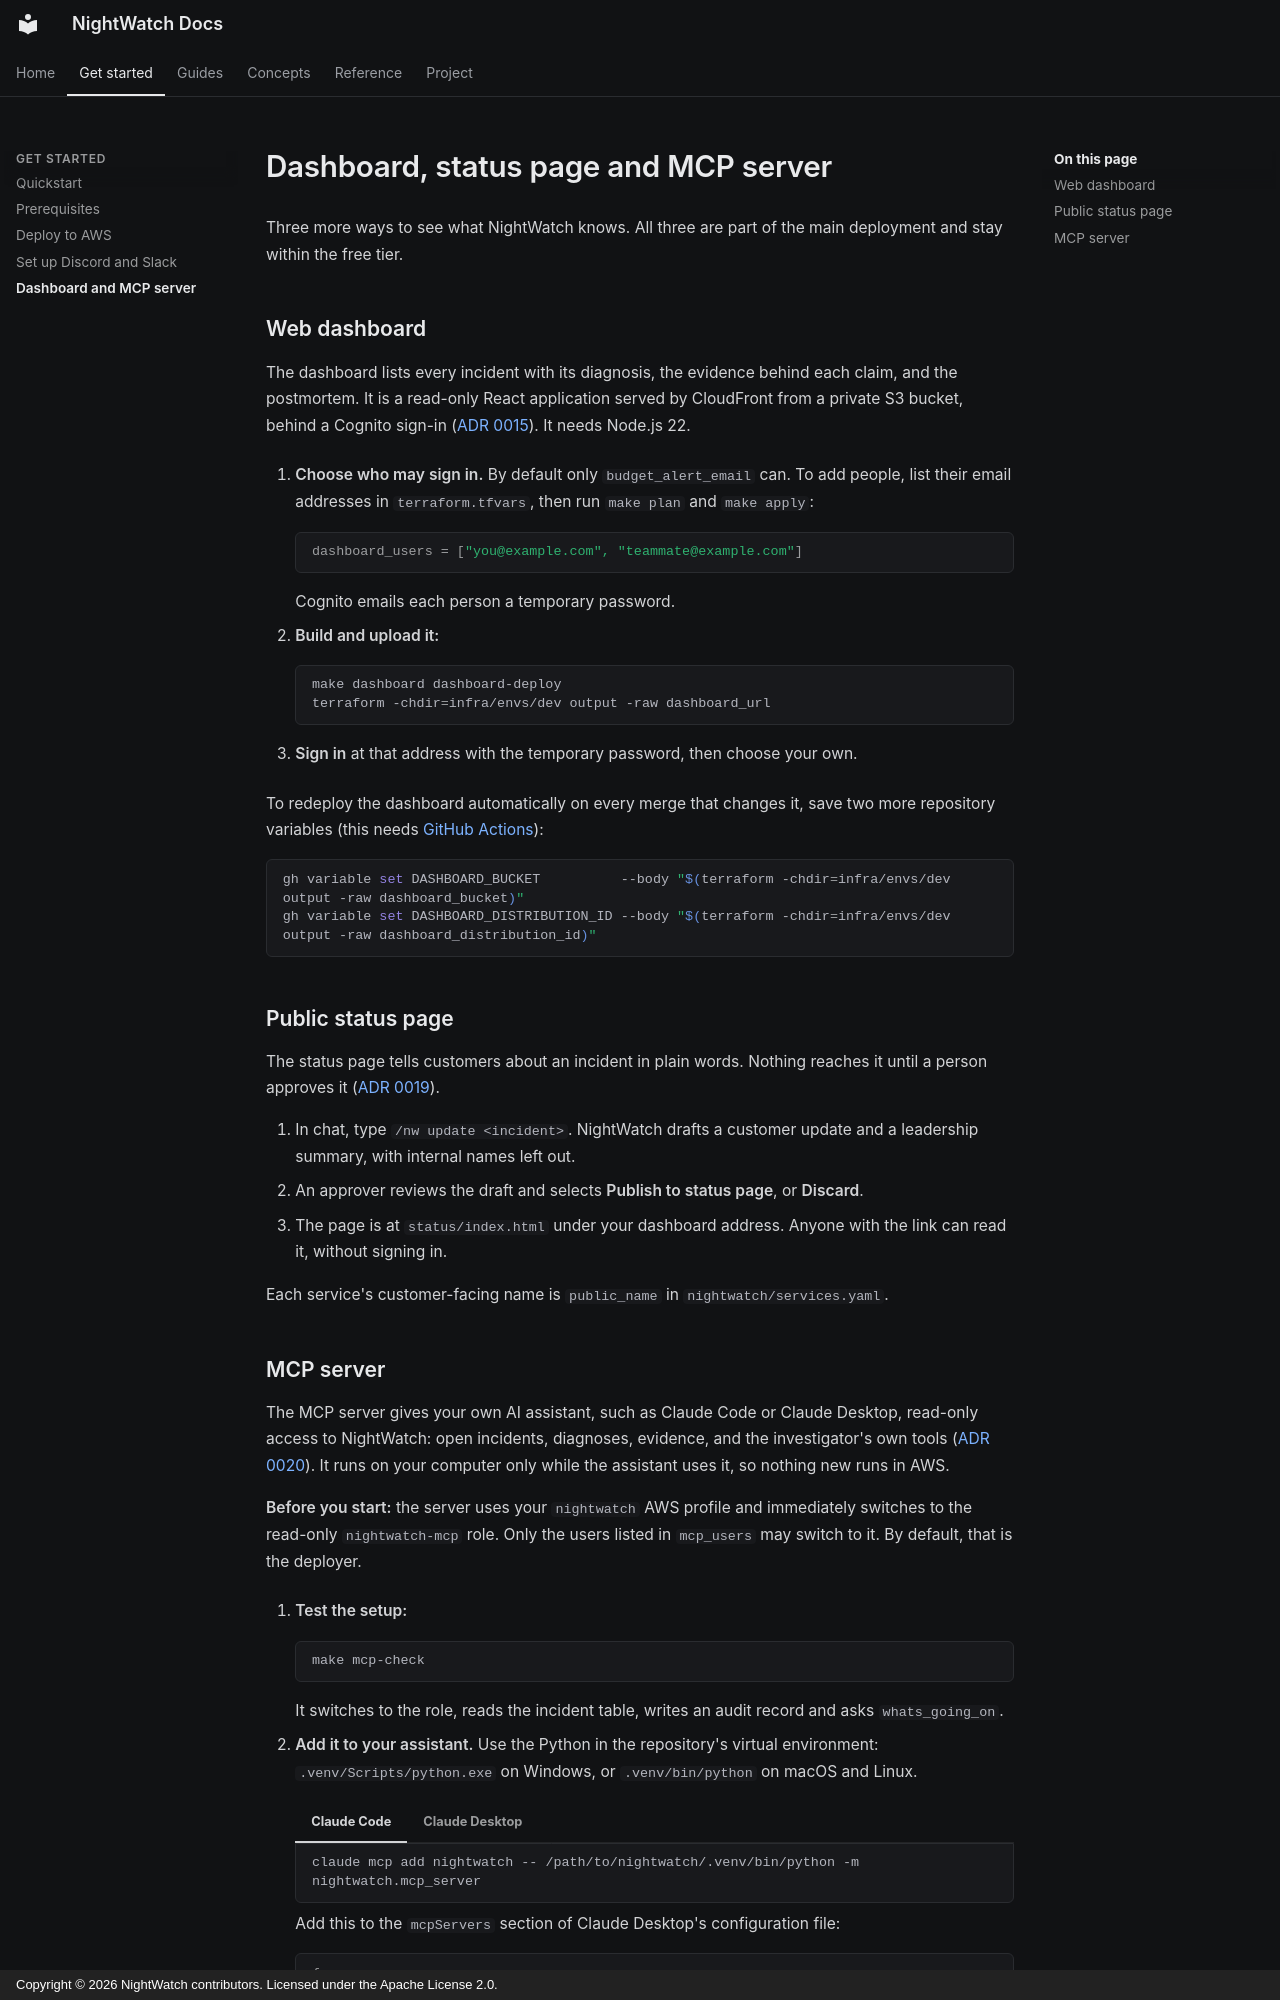

repository: RaagulGananathan13/nightwatch · page: dashboard-and-mcp/index.html · generator: mkdocs · copyright: Copyright © 2026 NightWatch contributors. Licensed under the Apache License 2.0.

# Dashboard, status page and MCP server

Three more ways to see what NightWatch knows. All three are part of the main deployment and
stay within the free tier.

## Web dashboard

The dashboard lists every incident with its diagnosis, the evidence behind each claim, and the
postmortem. It is a read-only React application served by CloudFront from a private S3 bucket,
behind a Cognito sign-in ([ADR 0015](decisions/0015-dashboard.md)). It needs Node.js 22.

1. **Choose who may sign in.** By default only `budget_alert_email` can. To add people, list
   their email addresses in `terraform.tfvars`, then run `make plan` and `make apply`:

    ```hcl
    dashboard_users = ["you@example.com", "teammate@example.com"]
    ```

    Cognito emails each person a temporary password.

2. **Build and upload it:**

    ```bash
    make dashboard dashboard-deploy
    terraform -chdir=infra/envs/dev output -raw dashboard_url
    ```

3. **Sign in** at that address with the temporary password, then choose your own.

To redeploy the dashboard automatically on every merge that changes it, save two more
repository variables (this needs [GitHub Actions](deploy.md#connect-github-actions-optional)):

```bash
gh variable set DASHBOARD_BUCKET          --body "$(terraform -chdir=infra/envs/dev output -raw dashboard_bucket)"
gh variable set DASHBOARD_DISTRIBUTION_ID --body "$(terraform -chdir=infra/envs/dev output -raw dashboard_distribution_id)"
```

## Public status page

The status page tells customers about an incident in plain words. Nothing reaches it until a
person approves it ([ADR 0019](decisions/0019-stakeholder-updates.md)).

1. In chat, type `/nw update <incident>`. NightWatch drafts a customer update and a leadership
   summary, with internal names left out.
2. An approver reviews the draft and selects **Publish to status page**, or **Discard**.
3. The page is at `status/index.html` under your dashboard address. Anyone with the link can read
   it, without signing in.

Each service's customer-facing name is `public_name` in `nightwatch/services.yaml`.
